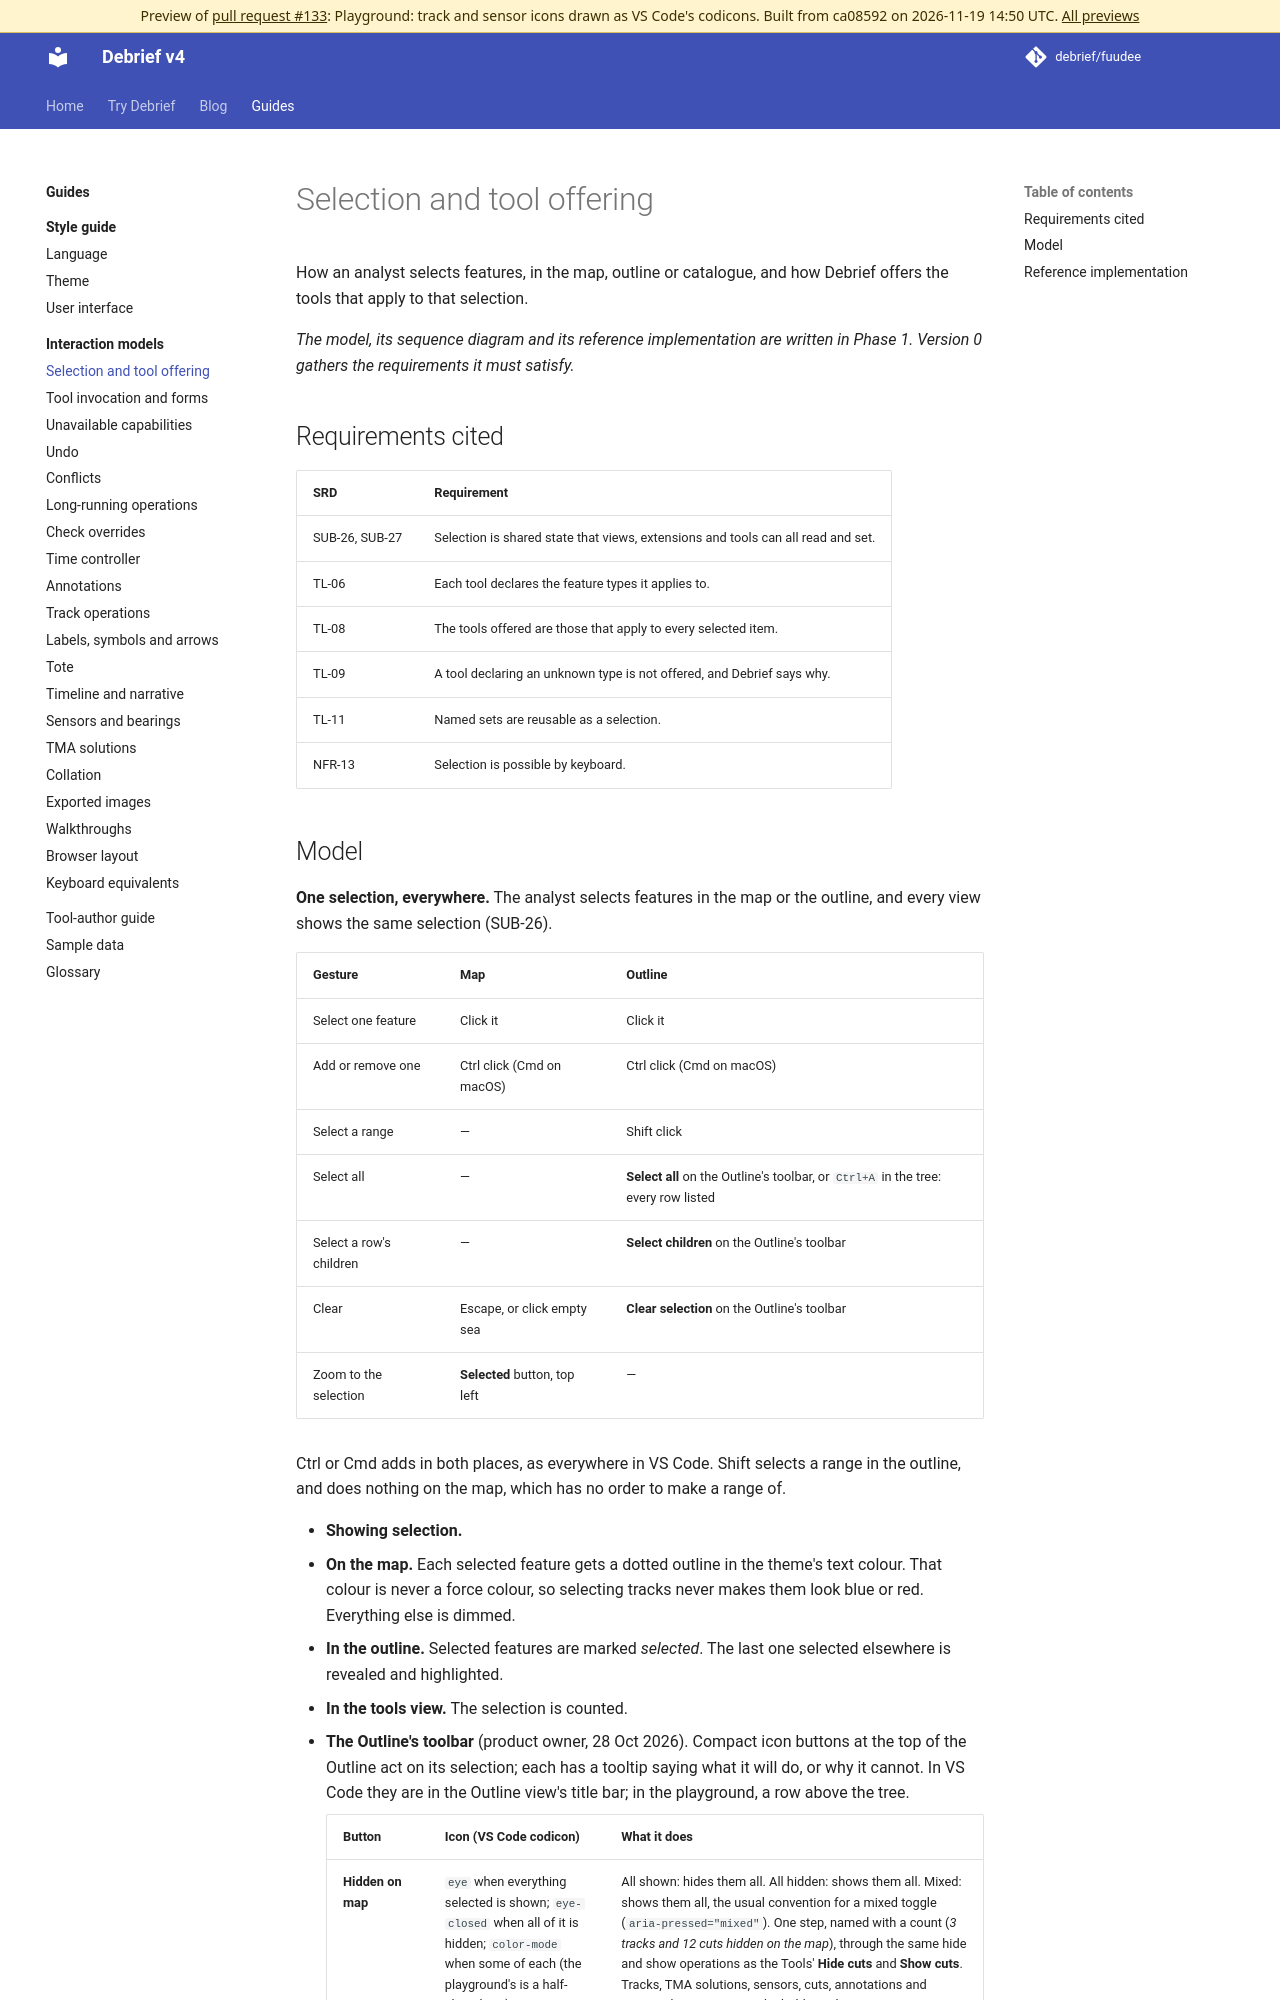

repository: debrief/fuudee · page: pr-preview/pr-133/guides/interaction-models/selection/index.html · generator: mkdocs

# Selection and tool offering

How an analyst selects features, in the map, outline or catalogue, and how Debrief offers the tools that apply to that selection.

*The model, its sequence diagram and its reference implementation are written in Phase 1. Version 0 gathers the requirements it must satisfy.*

## Requirements cited

| SRD | Requirement |
| --- | --- |
| SUB-26, SUB-27 | Selection is shared state that views, extensions and tools can all read and set. |
| TL-06 | Each tool declares the feature types it applies to. |
| TL-08 | The tools offered are those that apply to every selected item. |
| TL-09 | A tool declaring an unknown type is not offered, and Debrief says why. |
| TL-11 | Named sets are reusable as a selection. |
| NFR-13 | Selection is possible by keyboard. |
